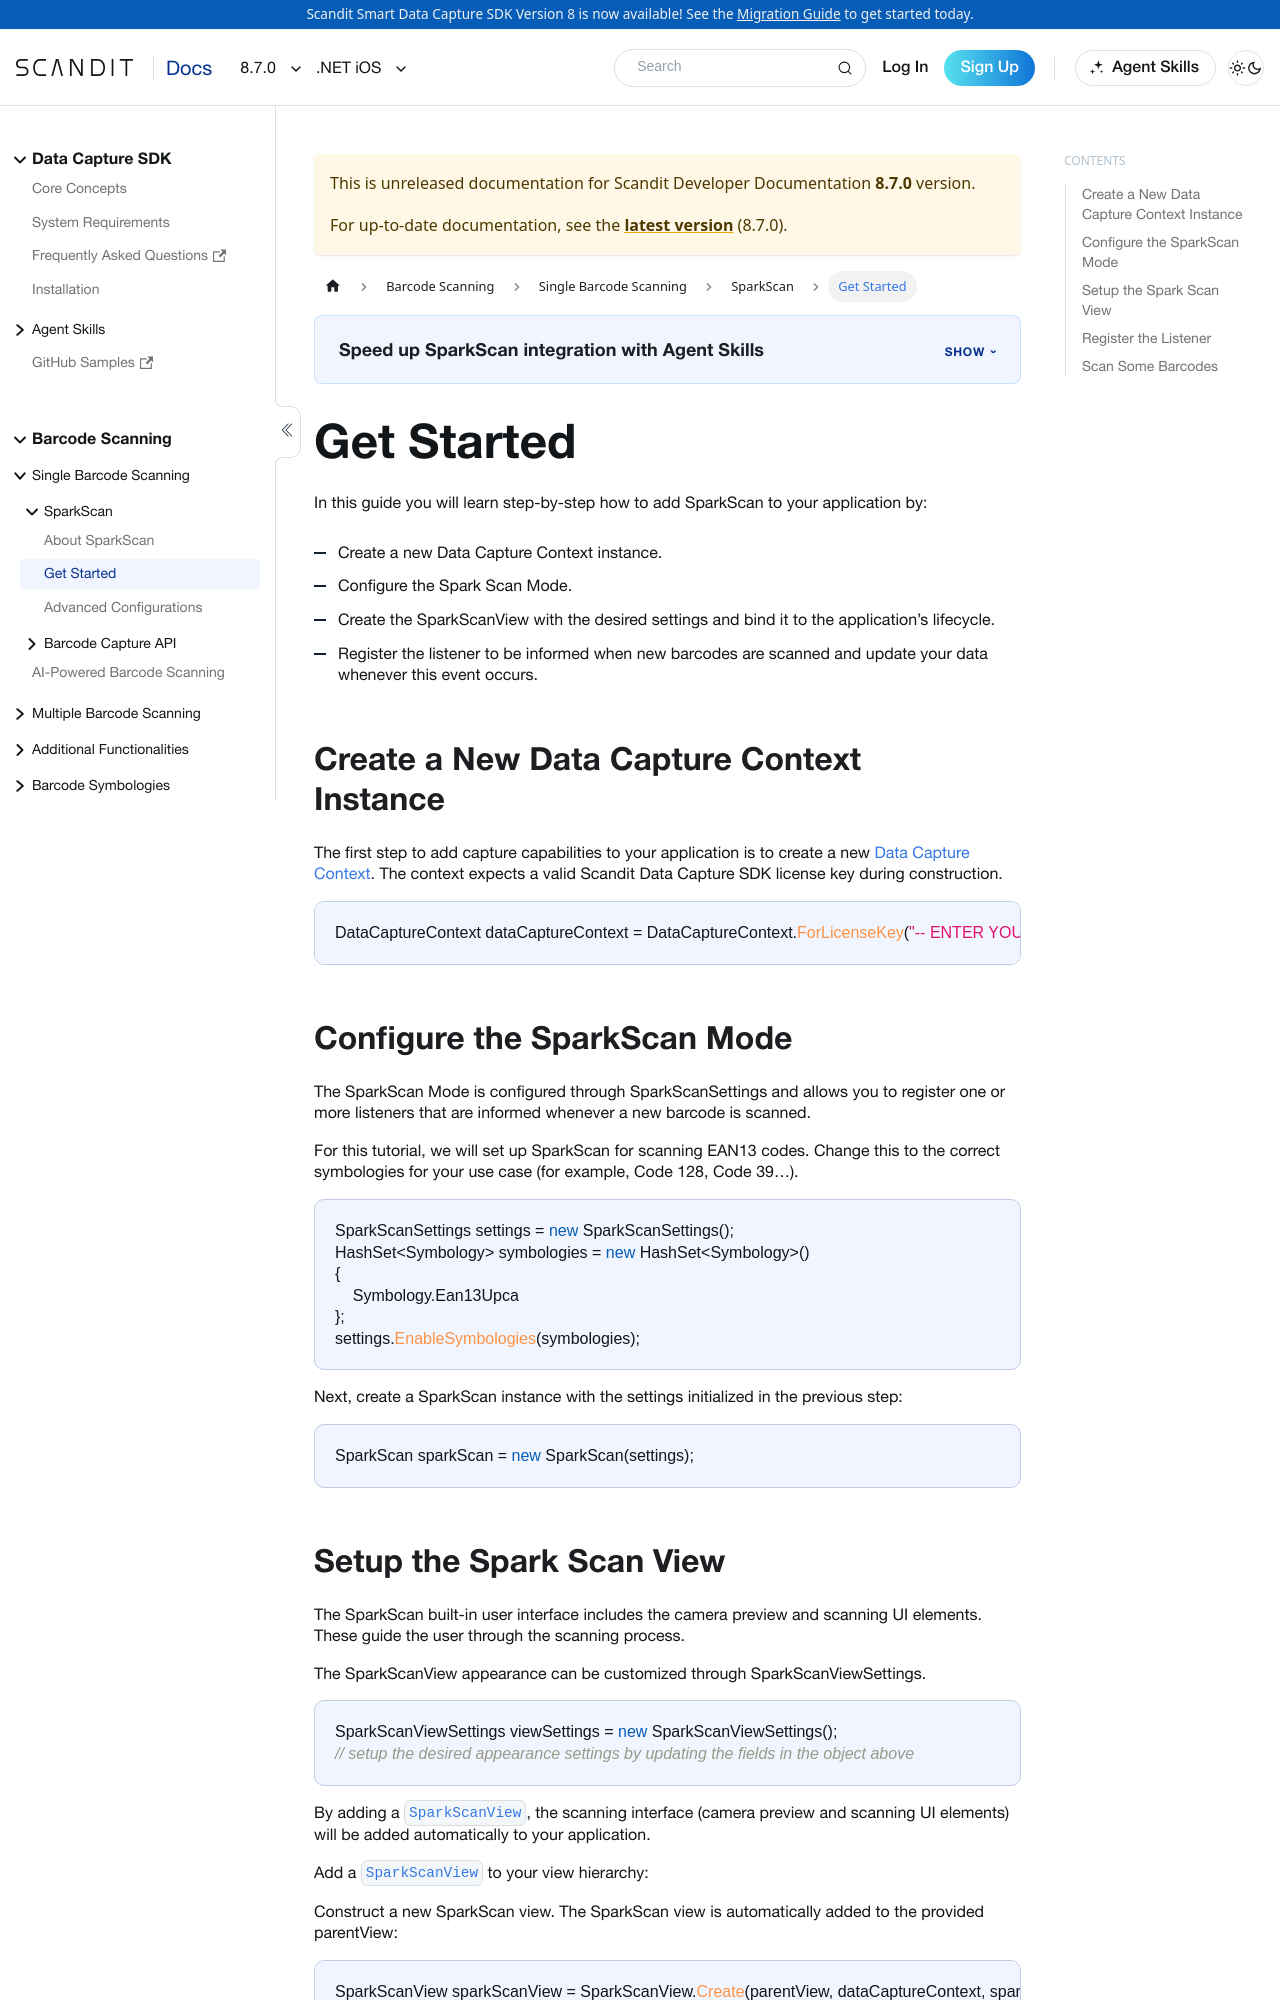

repository: Scandit/data-capture-documentation · page: pr-preview/pr-480/sdks/net/ios/sparkscan/get-started/index.html · generator: docusaurus

---
description: "Add SparkScan to your .NET iOS app: create a data capture context, configure the mode, add the view, and handle scanned barcodes."
sidebar_position: 2
framework: net-ios
keywords:
  - netIos
---

# Get Started

In this guide you will learn step-by-step how to add SparkScan to your application by:

- Create a new Data Capture Context instance.
- Configure the Spark Scan Mode.
- Create the SparkScanView with the desired settings and bind it to the application’s lifecycle.
- Register the listener to be informed when new barcodes are scanned and update your data whenever this event occurs.

## Create a New Data Capture Context Instance

The first step to add capture capabilities to your application is to create a new [Data Capture Context](https://docs.scandit.com/data-capture-sdk/dotnet.ios/core/api/data-capture-context.html#class-scandit.datacapture.core.DataCaptureContext). The context expects a valid Scandit Data Capture SDK license key during construction.

```csharp
DataCaptureContext dataCaptureContext = DataCaptureContext.ForLicenseKey("-- ENTER YOUR SCANDIT LICENSE KEY HERE --");
```

## Configure the SparkScan Mode

The SparkScan Mode is configured through SparkScanSettings and allows you to register one or more listeners that are informed whenever a new barcode is scanned.

For this tutorial, we will set up SparkScan for scanning EAN13 codes. Change this to the correct symbologies for your use case (for example, Code 128, Code 39…).

```csharp
SparkScanSettings settings = new SparkScanSettings();
HashSet<Symbology> symbologies = new HashSet<Symbology>()
{
    Symbology.Ean13Upca
};
settings.EnableSymbologies(symbologies);
```

Next, create a SparkScan instance with the settings initialized in the previous step:

```csharp
SparkScan sparkScan = new SparkScan(settings);
```
